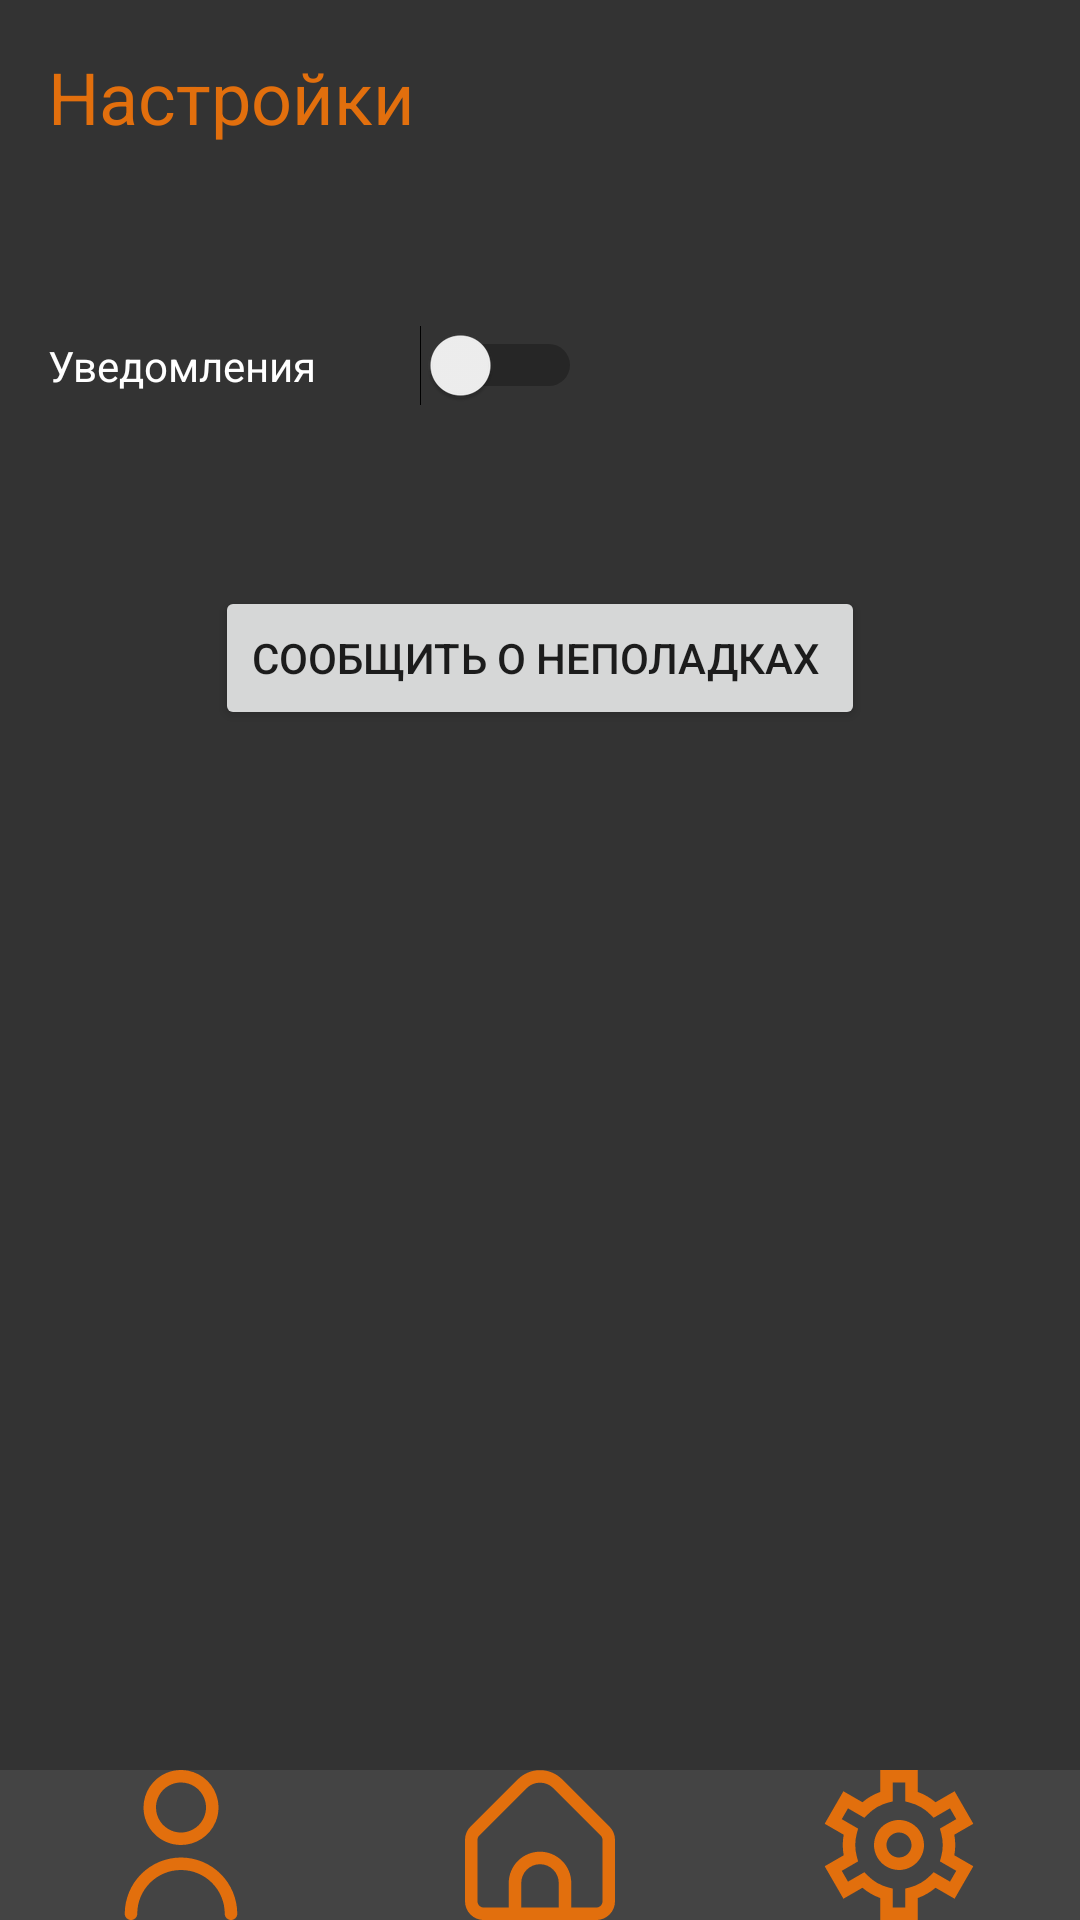

Reconstruct the res/layout file that produces this screen, plus the resources it refers to.
<!-- AndroidManifest.xml: application theme Theme.Light -->
<!-- res/layout/settings_activity.xml -->
<?xml version="1.0" encoding="utf-8"?>
<RelativeLayout xmlns:android="http://schemas.android.com/apk/res/android"
    xmlns:app="http://schemas.android.com/apk/res-auto"
    xmlns:tools="http://schemas.android.com/tools"
    android:layout_width="match_parent"
    android:layout_height="match_parent"
    android:background="#333333">

    <FrameLayout
        android:id="@+id/contentFrame"
        android:layout_width="match_parent"
        android:layout_height="match_parent"
        android:layout_above="@id/navigationMenu" />

    <TextView
        android:id="@+id/textSettingsTitle"
        android:layout_width="wrap_content"
        android:layout_height="wrap_content"
        android:text="Настройки"
        android:textSize="24sp"
        android:textColor="@color/orange"
        android:layout_margin="16dp" />

    <Switch
        android:id="@+id/switchNotifications"
        android:layout_width="178dp"
        android:layout_height="83dp"
        android:layout_below="@id/textSettingsTitle"
        android:layout_marginStart="16dp"
        android:layout_marginLeft="16dp"
        android:layout_marginTop="16dp"
        android:layout_marginEnd="16dp"
        android:layout_marginRight="16dp"
        android:layout_marginBottom="16dp"
        android:text="Уведомления"
        android:textColor="#FFFFFF"
        tools:ignore="UseSwitchCompatOrMaterialXml" />
    <Button
        android:id="@+id/buttonSendFeedback"
        android:layout_width="wrap_content"
        android:layout_height="wrap_content"
        android:text="Сообщить о неполадках "
        android:layout_below="@id/switchNotifications"
        android:layout_marginTop="16dp"
        android:layout_centerHorizontal="true"/>

    <androidx.constraintlayout.widget.ConstraintLayout
        android:id="@+id/navigationMenu"
        android:layout_width="match_parent"
        android:layout_height="wrap_content"
        android:layout_alignParentBottom="true"
        android:background="#444444">

        


        <ImageButton
            android:id="@+id/buttonProfile"
            android:layout_width="0dp"
            android:layout_height="wrap_content"
            android:background="@android:color/transparent"
            android:contentDescription="Профиль"
            android:src="@drawable/fi_rr_user"
            app:layout_constraintEnd_toStartOf="@id/buttonHome"
            app:layout_constraintStart_toStartOf="parent"
            app:layout_constraintTop_toTopOf="parent"
            app:layout_constraintWidth_percent="0.33" />

        <ImageButton
            android:id="@+id/buttonHome"
            android:layout_width="0dp"
            android:layout_height="wrap_content"
            android:background="@android:color/transparent"
            android:src="@drawable/fi_rr_home"
            android:contentDescription="Главная"
            app:layout_constraintStart_toEndOf="@id/buttonProfile"
            app:layout_constraintEnd_toStartOf="@id/buttonSettings"
            app:layout_constraintTop_toTopOf="parent"
            app:layout_constraintWidth_percent="0.33" />



        <ImageButton
            android:id="@+id/buttonSettings"
            android:layout_width="0dp"
            android:layout_height="wrap_content"
            android:background="@android:color/transparent"
            android:src="@drawable/fi_rs_settings"
            android:contentDescription="Настройки"
            app:layout_constraintStart_toEndOf="@id/buttonHome"
            app:layout_constraintEnd_toEndOf="parent"
            app:layout_constraintTop_toTopOf="parent"
            app:layout_constraintWidth_percent="0.33" />


    </androidx.constraintlayout.widget.ConstraintLayout>

</RelativeLayout>
<!-- resources referenced by this layout -->
<resources>
  <color name="orange">#E26F0D</color>
  <!-- drawable fi_rr_home (drawable) -->
  <vector xmlns:android="http://schemas.android.com/apk/res/android"
      android:width="50dp"
      android:height="50dp"
      android:viewportWidth="50"
      android:viewportHeight="50">
    <group>
      <clip-path
          android:pathData="M0,0h50v50h-50z"/>
      <path
          android:pathData="M48.169,18.894L32.367,3.089C30.411,1.139 27.762,0.044 25,0.044C22.239,0.044 19.589,1.139 17.634,3.089L1.832,18.894C1.249,19.472 0.787,20.161 0.473,20.919C0.159,21.678 -0.002,22.491 0,23.312V43.764C0,45.422 0.659,47.012 1.831,48.184C3.003,49.356 4.593,50.014 6.25,50.014H43.75C45.408,50.014 46.998,49.356 48.17,48.184C49.342,47.012 50,45.422 50,43.764V23.312C50.003,22.491 49.842,21.678 49.528,20.919C49.213,20.161 48.752,19.472 48.169,18.894ZM31.25,45.848H18.75V37.652C18.75,35.994 19.409,34.405 20.581,33.232C21.753,32.06 23.343,31.402 25,31.402C26.658,31.402 28.248,32.06 29.42,33.232C30.592,34.405 31.25,35.994 31.25,37.652V45.848ZM45.834,43.764C45.834,44.317 45.614,44.847 45.223,45.238C44.833,45.628 44.303,45.848 43.75,45.848H35.417V37.652C35.417,34.889 34.32,32.24 32.366,30.286C30.413,28.333 27.763,27.235 25,27.235C22.238,27.235 19.588,28.333 17.635,30.286C15.681,32.24 14.584,34.889 14.584,37.652V45.848H6.25C5.698,45.848 5.168,45.628 4.777,45.238C4.387,44.847 4.167,44.317 4.167,43.764V23.312C4.169,22.76 4.388,22.231 4.777,21.839L20.58,6.042C21.754,4.873 23.343,4.216 25,4.216C26.657,4.216 28.247,4.873 29.421,6.042L45.223,21.846C45.611,22.236 45.83,22.762 45.834,23.312V43.764Z"
          android:fillColor="#E26F0D"/>
    </group>
  </vector>
  <!-- drawable fi_rr_user (drawable) -->
  <vector xmlns:android="http://schemas.android.com/apk/res/android"
      android:width="50dp"
      android:height="50dp"
      android:viewportWidth="50"
      android:viewportHeight="50">
    <group>
      <clip-path
          android:pathData="M0,0h50v50h-50z"/>
      <path
          android:pathData="M25,25C27.472,25 29.889,24.267 31.945,22.893C34,21.52 35.602,19.567 36.549,17.283C37.495,14.999 37.742,12.486 37.26,10.061C36.778,7.636 35.587,5.409 33.839,3.661C32.091,1.913 29.863,0.722 27.439,0.24C25.014,-0.242 22.5,0.005 20.216,0.951C17.932,1.897 15.98,3.5 14.607,5.555C13.233,7.611 12.5,10.028 12.5,12.5C12.503,15.814 13.821,18.992 16.165,21.335C18.508,23.679 21.686,24.997 25,25ZM25,4.167C26.648,4.167 28.259,4.655 29.63,5.571C31,6.487 32.068,7.788 32.699,9.311C33.33,10.834 33.495,12.509 33.173,14.126C32.852,15.742 32.058,17.227 30.893,18.392C29.727,19.558 28.242,20.352 26.626,20.673C25.009,20.995 23.334,20.83 21.811,20.199C20.288,19.568 18.987,18.5 18.071,17.13C17.155,15.759 16.667,14.148 16.667,12.5C16.667,10.29 17.545,8.17 19.107,6.607C20.67,5.045 22.79,4.167 25,4.167Z"
          android:fillColor="#E26F0D"/>
      <path
          android:pathData="M25,29.168C20.029,29.174 15.263,31.151 11.748,34.666C8.233,38.181 6.255,42.947 6.25,47.918C6.25,48.471 6.469,49 6.86,49.391C7.251,49.782 7.781,50.001 8.333,50.001C8.886,50.001 9.416,49.782 9.806,49.391C10.197,49 10.417,48.471 10.417,47.918C10.417,44.05 11.953,40.341 14.688,37.606C17.423,34.871 21.132,33.335 25,33.335C28.868,33.335 32.577,34.871 35.312,37.606C38.047,40.341 39.583,44.05 39.583,47.918C39.583,48.471 39.803,49 40.194,49.391C40.584,49.782 41.114,50.001 41.667,50.001C42.219,50.001 42.749,49.782 43.14,49.391C43.53,49 43.75,48.471 43.75,47.918C43.744,42.947 41.767,38.181 38.252,34.666C34.737,31.151 29.971,29.174 25,29.168Z"
          android:fillColor="#E26F0D"/>
    </group>
  </vector>
  <!-- drawable fi_rs_settings: vector/xml drawable (drawable, 2271 chars, omitted) -->
  <style name="Theme.Light" parent="Theme.AppCompat.Light.DarkActionBar">
  
  
      </style>
</resources>
